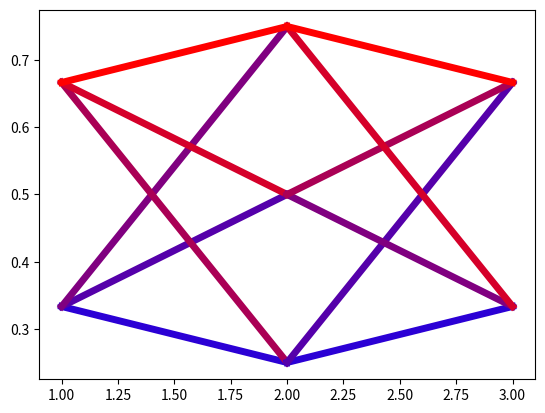

Generate this figure with matplotlib:
import numpy as np
import matplotlib.pyplot as plt

# ニューラルネットワークの学習をグラフィカルに表示するプログラム

N_1 = 2
N_2 = 3
N_3 = 2

W_1 = [[1, 2, 3],[ 4, 5, 6]]
W_2 = [[1, 2], [3, 4], [5, 6]]


'''
Ipt = [[1, 2], [1, 4]]          # 入力層
Hdn = [[2, 1], [2, 3], [2, 5]]  # 隠れ層
Opt = [[3, 2], [3, 4]]          # 出力層
'''

Ipt = []
Hdn = []
Opt = []

for i in range(1, N_1 + 1):
        Ipt.append([1, i / (N_1 + 1)])

for i in range(1, N_2 + 1):
        Hdn.append([2, i / (N_2 + 1)])
        
for i in range(1, N_3 + 1):
        Opt.append([3, i / (N_3 + 1)])
        


def heat_map(w):
        [w/6, 0, 1 - w/6]

def line(p, q, W, i, j):
        a, b = p[i][0], p[i][1]
        c, d = q[j][0], q[j][1]
        X = np.linspace(a, c)
        y = (d-b) * (X - a) / (c - a) + b
        w = W[i][j]
        col = [w/6, 0, 1 - w/6]
        # plt.plot(X, y, color = col, lw = W[i][j])
        plt.plot(X, y, color = col, lw = 5)



for i in range(0, N_1):
    for j in range(0, N_2):
        line(Ipt, Hdn, W_1, i, j)

for i in range(0, N_2):
    for j in range(0, N_3):
        line(Hdn, Opt, W_2, i, j)



plt.show()



